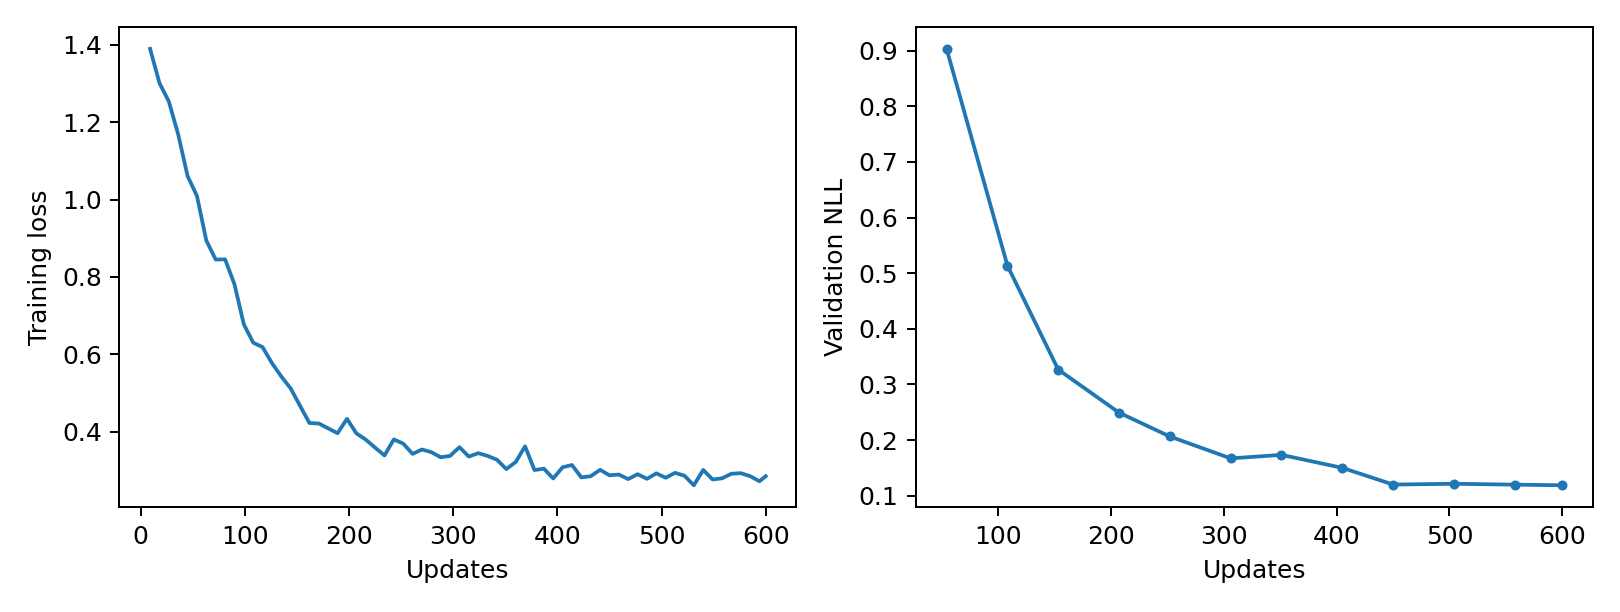

Values plotted in this chart, from the file beside it:
epoch, updates, train_loss, validation_nll, train_seconds, peak_gpu_mib
1, 9, 1.389, , 0.7953, 1196
2, 18, 1.301, , 0.7973, 1196
3, 27, 1.253, , 0.7988, 1196
4, 36, 1.168, , 0.7936, 1196
5, 45, 1.061, , 0.7912, 1196
6, 54, 1.009, 0.9033, 0.7949, 1196
7, 63, 0.894, , 0.7981, 1196
8, 72, 0.8449, , 0.7876, 1196
9, 81, 0.8456, , 0.7897, 1196
10, 90, 0.7813, , 0.7933, 1196
11, 99, 0.6777, , 0.7943, 1196
12, 108, 0.6303, 0.5134, 0.7881, 1196
13, 117, 0.6189, , 0.8002, 1196
14, 126, 0.5776, , 0.7985, 1196
15, 135, 0.5431, , 0.8037, 1196
16, 144, 0.5121, , 0.7992, 1196
17, 153, 0.4673, 0.3267, 0.7888, 1196
18, 162, 0.423, , 0.7943, 1196
19, 171, 0.4217, , 0.8019, 1196
20, 180, 0.4091, , 0.7931, 1196
21, 189, 0.3967, , 0.7965, 1196
22, 198, 0.4338, , 0.7803, 1196
23, 207, 0.3964, 0.2492, 0.797, 1196
24, 216, 0.3802, , 0.8022, 1196
25, 225, 0.3594, , 0.7906, 1196
26, 234, 0.3393, , 0.784, 1196
27, 243, 0.3805, , 0.7953, 1196
28, 252, 0.3699, 0.2063, 0.7962, 1196
29, 261, 0.3433, , 0.78, 1196
30, 270, 0.3546, , 0.7944, 1196
31, 279, 0.3477, , 0.7902, 1196
32, 288, 0.3345, , 0.8116, 1196
33, 297, 0.3381, , 0.8366, 1196
34, 306, 0.3607, 0.167, 0.7998, 1196
35, 315, 0.3363, , 0.8026, 1196
36, 324, 0.3452, , 0.7941, 1196
37, 333, 0.3381, , 0.7953, 1196
38, 342, 0.3282, , 0.7994, 1196
39, 351, 0.3041, 0.1733, 0.7964, 1196
40, 360, 0.3223, , 0.7916, 1196
41, 369, 0.3629, , 0.796, 1196
42, 378, 0.3015, , 0.8044, 1196
43, 387, 0.3051, , 0.7901, 1196
44, 396, 0.2799, , 0.7879, 1196
45, 405, 0.3087, 0.15, 0.7941, 1196
46, 414, 0.3145, , 0.8112, 1196
47, 423, 0.2825, , 0.7969, 1196
48, 432, 0.2856, , 0.7895, 1196
49, 441, 0.3021, , 0.7895, 1196
50, 450, 0.288, 0.1199, 0.7972, 1196
51, 459, 0.2899, , 0.7983, 1196
52, 468, 0.2782, , 0.7926, 1196
53, 477, 0.2908, , 0.7926, 1196
54, 486, 0.2789, , 0.7925, 1196
55, 495, 0.2931, , 0.8069, 1196
56, 504, 0.2817, 0.1214, 0.7946, 1196
57, 513, 0.2943, , 0.7917, 1196
58, 522, 0.2869, , 0.7887, 1196
59, 531, 0.2622, , 0.7981, 1196
60, 540, 0.3018, , 0.8003, 1196
... 7 more rows
